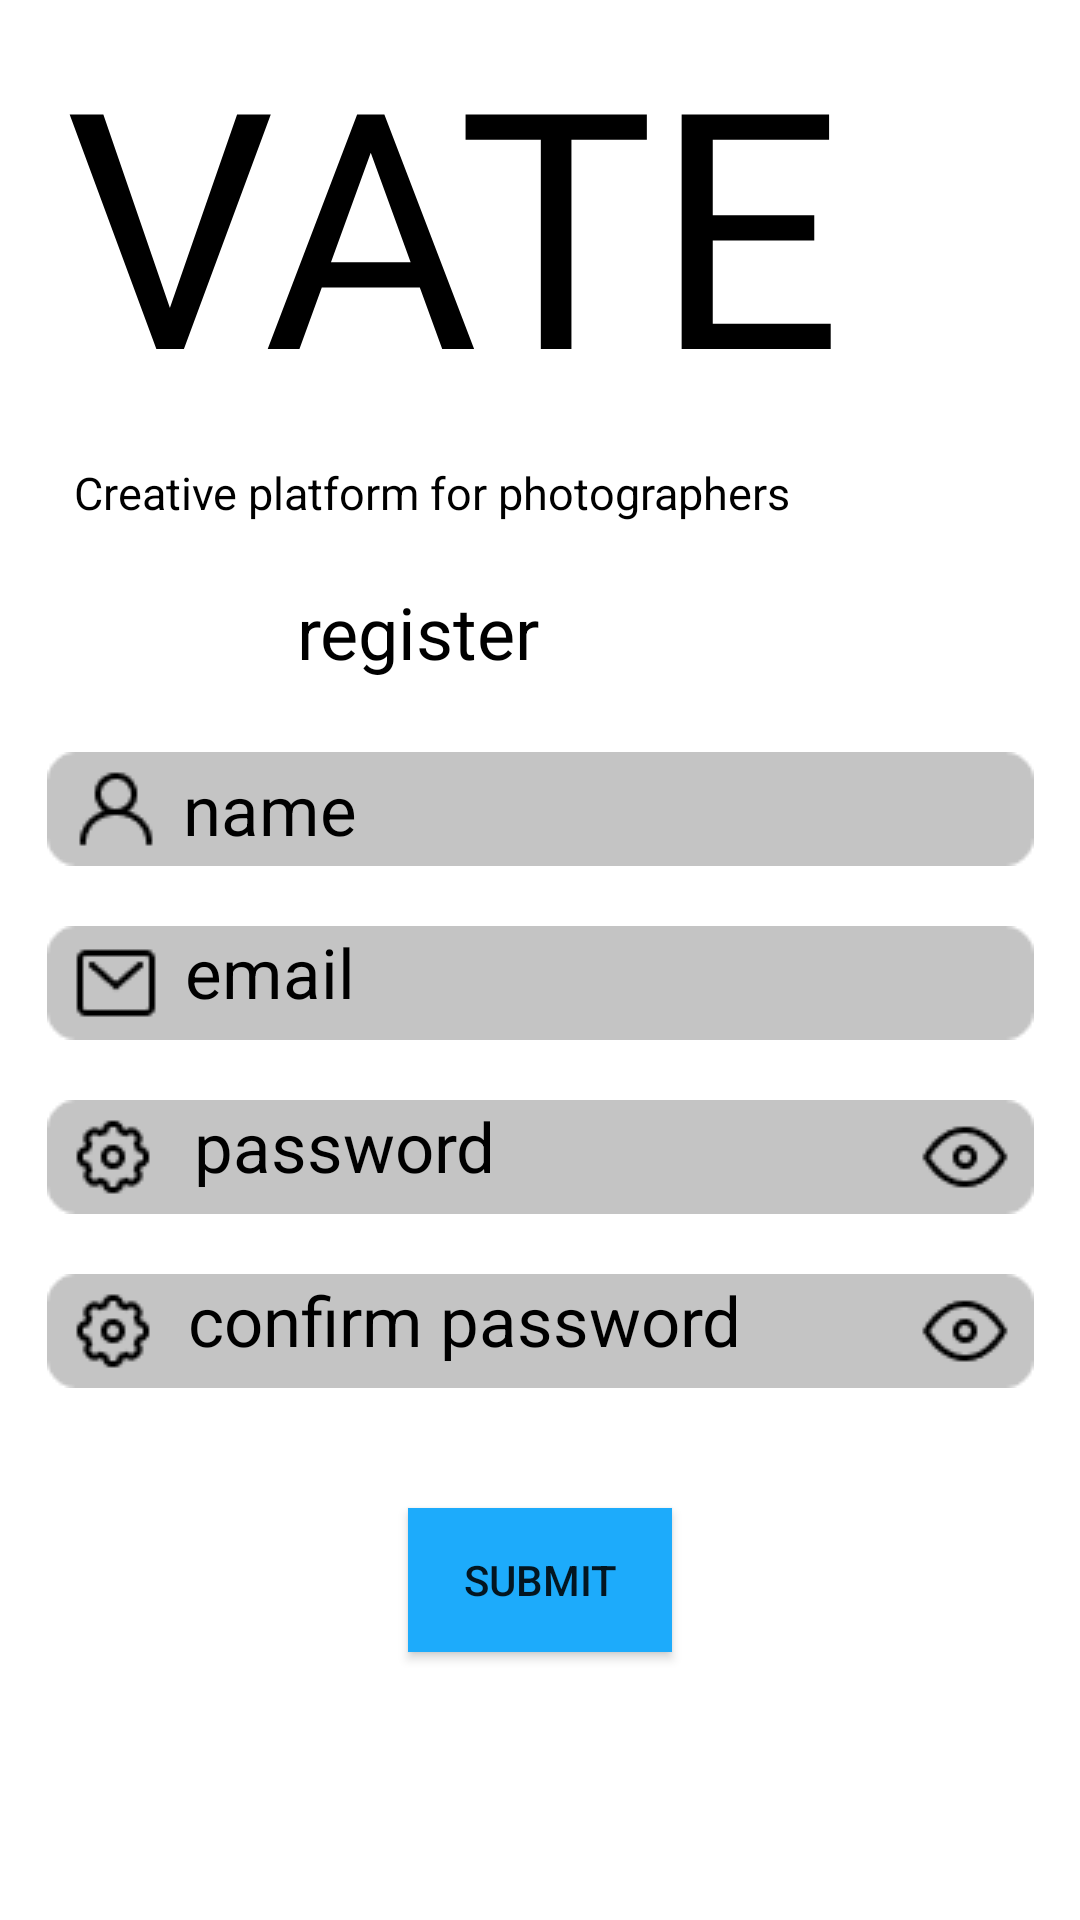

This screen was rendered from an Android layout file. Write that file and the resources it references.
<!-- AndroidManifest.xml: application theme Theme.FirstProjectUmarDHT219 -->
<!-- res/layout/activity_main2.xml -->
<?xml version="1.0" encoding="utf-8"?>
<androidx.constraintlayout.widget.ConstraintLayout xmlns:android="http://schemas.android.com/apk/res/android"
    xmlns:app="http://schemas.android.com/apk/res-auto"
    xmlns:tools="http://schemas.android.com/tools"
    android:layout_width="match_parent"
    android:layout_height="match_parent"
    tools:context=".MainActivity2">

    <TextView
        android:id="@+id/vate"
        android:layout_width="317dp"
        android:layout_height="154dp"
        android:text="@string/vate"
        android:textColor="@color/black"
        android:textSize="110sp"
        app:layout_constraintLeft_toLeftOf="parent"
        app:layout_constraintRight_toRightOf="parent"
        app:layout_constraintTop_toTopOf="parent"
        tools:ignore="MissingConstraints" />

    <TextView
        android:id="@+id/cr"
        android:layout_width="wrap_content"
        android:layout_height="wrap_content"
        android:text="@string/platform"
        android:textColor="@color/black"
        android:textSize="15sp"
        android:layout_marginEnd="72sp"
        app:layout_constraintLeft_toLeftOf="parent"
        app:layout_constraintRight_toRightOf="parent"
        app:layout_constraintTop_toBottomOf="@+id/vate" />

    <TextView
        android:id="@+id/regiser"
        android:layout_width="wrap_content"
        android:layout_height="wrap_content"
        android:text="@string/register"
        android:textSize="24sp"
        android:textColor="@color/black"
        android:layout_marginEnd="180sp"
        android:layout_marginTop="20sp"
        app:layout_constraintRight_toRightOf="parent"
        app:layout_goneMarginEnd="72sp"
        app:layout_constraintTop_toBottomOf="@+id/cr"/>


    <ImageView
        android:id="@+id/imageView2"
        android:layout_width="wrap_content"
        android:layout_height="wrap_content"
        android:layout_marginTop="24dp"
        android:contentDescription="@string/name"
        app:layout_constraintEnd_toEndOf="parent"
        app:layout_constraintStart_toStartOf="parent"
        app:layout_constraintTop_toBottomOf="@+id/regiser"
        app:srcCompat="@drawable/vate_0_1" />

    <TextView
        android:layout_width="wrap_content"
        android:layout_height="wrap_content"
        android:text="@string/name"
        android:textColor="@color/black"
        android:textSize="23sp"
        android:layout_marginEnd="180dp"
        app:layout_constraintBottom_toBottomOf="@+id/imageView2"
        app:layout_constraintEnd_toEndOf="parent"
        app:layout_constraintStart_toStartOf="parent"
        app:layout_constraintTop_toTopOf="@+id/imageView2" />


    <ImageView
        android:id="@+id/imageView3"
        android:layout_width="wrap_content"
        android:layout_height="wrap_content"
        android:layout_marginTop="20dp"
        android:contentDescription="@string/email"
        app:layout_constraintEnd_toEndOf="parent"
        app:layout_constraintStart_toStartOf="parent"
        app:layout_constraintTop_toBottomOf="@+id/imageView2"
        app:srcCompat="@drawable/rectangle_2" />

    <TextView
        android:layout_width="wrap_content"
        android:layout_height="wrap_content"
        android:text="@string/email"
        android:textColor="@color/black"
        android:textSize="23sp"
        android:layout_marginTop="20dp"
        android:layout_marginEnd="180dp"
        app:layout_constraintEnd_toEndOf="parent"
        app:layout_constraintStart_toStartOf="parent"
        app:layout_constraintTop_toBottomOf="@+id/imageView2" />


    <ImageView
        android:id="@+id/imageView4"
        android:layout_width="wrap_content"
        android:layout_height="wrap_content"
        android:layout_marginTop="20dp"
        android:contentDescription="@string/password"
        app:layout_constraintEnd_toEndOf="parent"
        app:layout_constraintStart_toStartOf="parent"
        app:layout_constraintTop_toBottomOf="@+id/imageView3"
        app:srcCompat="@drawable/vate0_3" />


    <TextView
        android:layout_width="wrap_content"
        android:layout_height="wrap_content"
        android:layout_marginTop="20dp"
        android:layout_marginEnd="130dp"
        android:text="@string/password"
        android:textColor="@color/black"
        android:textSize="23sp"
        app:layout_constraintEnd_toEndOf="parent"
        app:layout_constraintStart_toStartOf="parent"
        app:layout_constraintTop_toBottomOf="@+id/imageView3" />

    <ImageView
        android:id="@+id/imageView5"
        android:layout_width="wrap_content"
        android:layout_height="wrap_content"
        android:layout_marginTop="20dp"
        android:contentDescription="@string/confirm"
        app:layout_constraintEnd_toEndOf="parent"
        app:layout_constraintStart_toStartOf="parent"
        app:layout_constraintTop_toBottomOf="@+id/imageView4"
        app:srcCompat="@drawable/vate0_3" />

    <TextView
        android:layout_width="wrap_content"
        android:layout_height="wrap_content"
        android:layout_marginEnd="50dp"
        android:text="@string/confirm"
        android:textColor="@color/black"
        android:textSize="23sp"
        android:layout_marginTop="20dp"
        app:layout_constraintEnd_toEndOf="parent"
        app:layout_constraintStart_toStartOf="parent"
        app:layout_constraintTop_toBottomOf="@+id/imageView4" />

    <Button
        android:id="@+id/buttom"
        android:layout_width="wrap_content"
        android:layout_height="wrap_content"
        android:background="@color/teal_1"
        android:text="@string/Submit"
        android:layout_marginTop="40dp"
        app:layout_constraintEnd_toEndOf="parent"
        app:layout_constraintStart_toStartOf="parent"
        app:layout_constraintTop_toBottomOf="@+id/imageView5" />


</androidx.constraintlayout.widget.ConstraintLayout>
<!-- resources referenced by this layout -->
<resources>
  <color name="black">#FF000000</color>
  <color name="teal_1">#1DABFB</color>
  <!-- drawable rectangle_2: png bitmap (drawable, 991 bytes) -->
  <!-- drawable vate0_3: png bitmap (drawable, 1776 bytes) -->
  <!-- drawable vate_0_1: png bitmap (drawable, 1135 bytes) -->
  <string name="Submit">submit</string>
  <string name="confirm">confirm password</string>
  <string name="email">email</string>
  <string name="name">name</string>
  <string name="password">password</string>
  <string name="platform">Creative platform for photographers</string>
  <string name="register">register</string>
  <string name="vate">VATE</string>
  <style name="Theme.FirstProjectUmarDHT219" parent="Theme.MaterialComponents.DayNight.DarkActionBar">
          
          <item name="colorPrimary">@color/purple_500</item>
          <item name="colorPrimaryVariant">@color/purple_700</item>
          <item name="colorOnPrimary">@color/white</item>
          
          <item name="colorSecondary">@color/teal_200</item>
          <item name="colorOnSecondary">@color/black</item>
          
          <item name="android:statusBarColor" tools:targetApi="l">?attr/colorPrimaryVariant</item>
          
      </style>
  <color name="purple_500">#FF6200EE</color>
  <color name="purple_700">#FF3700B3</color>
  <color name="white">#FFFFFFFF</color>
  <color name="teal_200">#FF03DAC5</color>
</resources>
